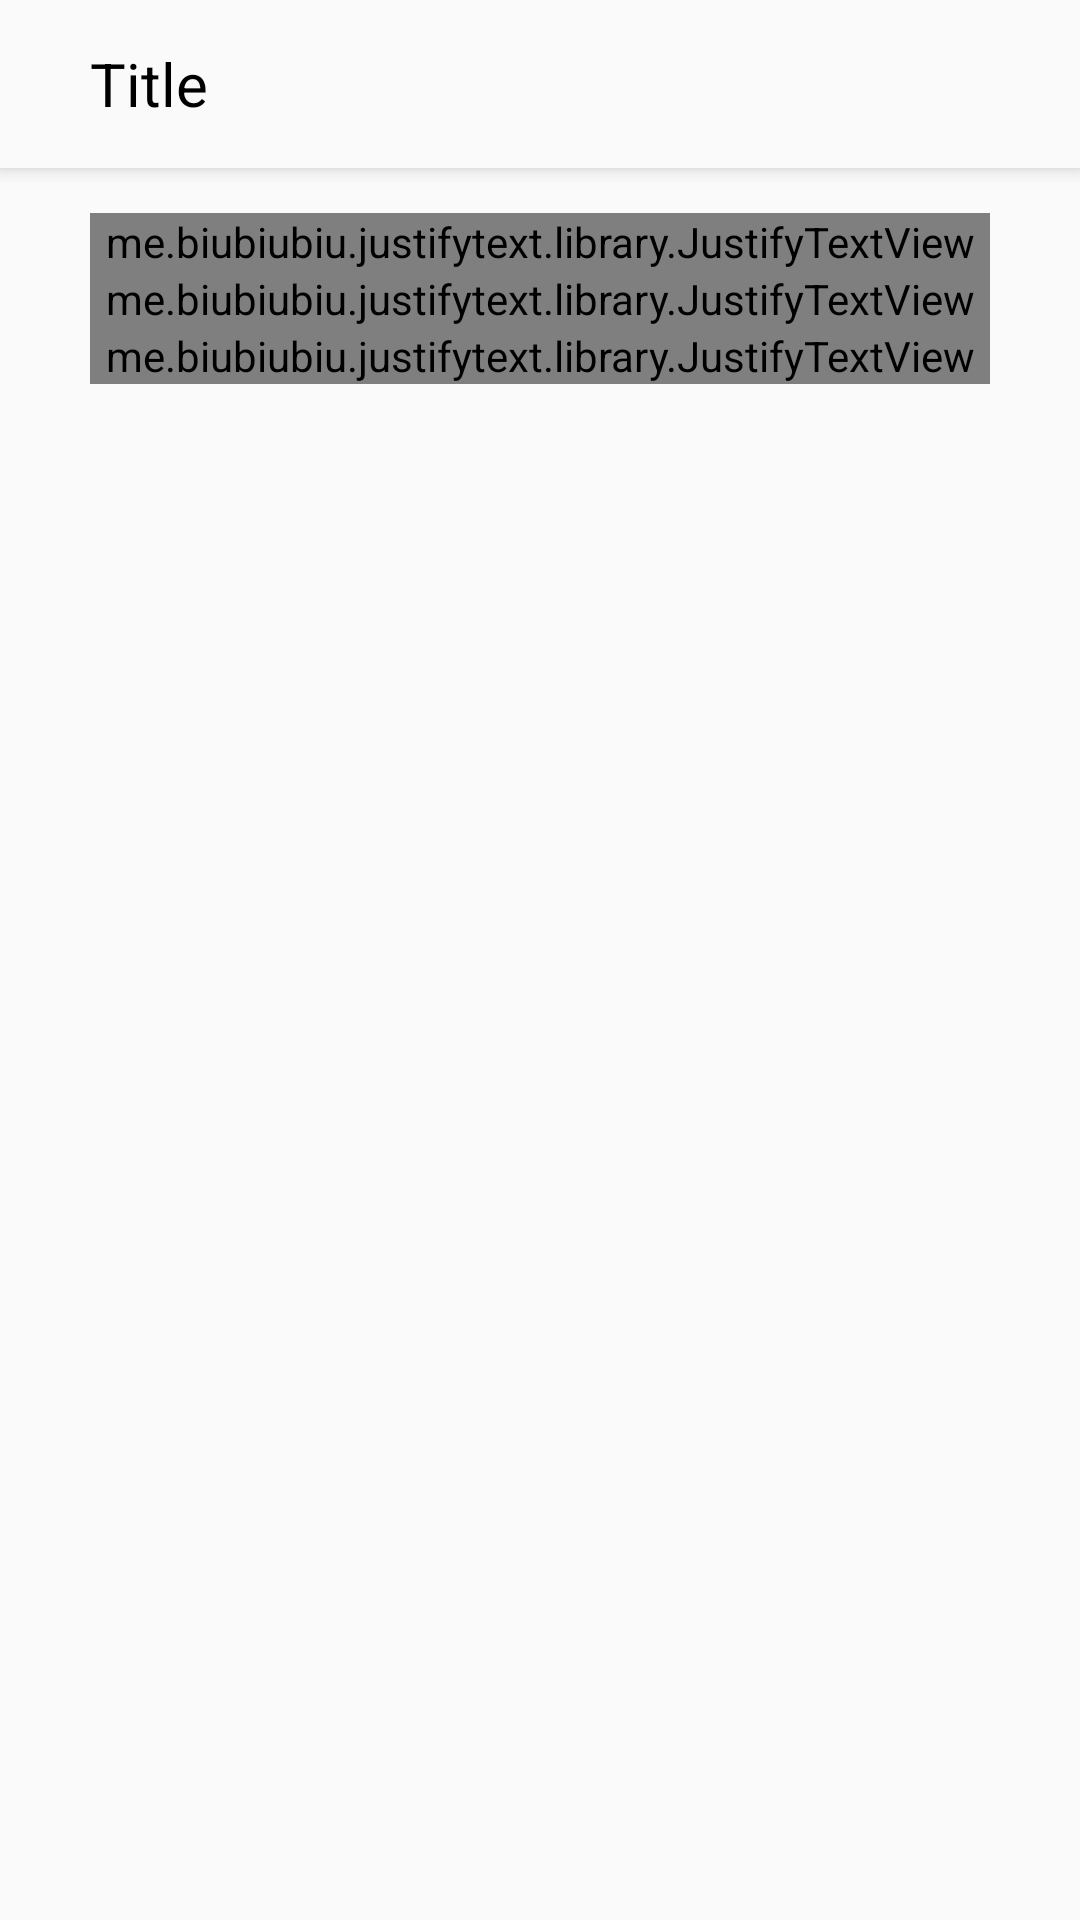

Layout XML and referenced resources for this Android screen:
<!-- AndroidManifest.xml: application theme AppTheme -->
<!-- res/layout/credits.xml -->
<?xml version="1.0" encoding="utf-8"?>
<LinearLayout
    xmlns:android="http://schemas.android.com/apk/res/android"
    android:layout_width="match_parent"
    android:layout_height="match_parent"
    android:orientation="vertical">

    <include layout="@layout/toolbar_back" />

    <me.biubiubiu.justifytext.library.JustifyTextView
        android:layout_marginTop="10dp"
        android:layout_marginStart="30dp"
        android:layout_marginEnd="30dp"
        android:layout_width="match_parent"
        android:layout_height="wrap_content"
        android:textSize="16dp"
        android:text="ในส่วนนี้จะกล่าวถึงแหล่งที่มาของรูปภาพ เสียงดนตรีและฐานข้อมูลที่นำมาใช้ในแอปพลิเคชัน English Learning Game\n"/>




    <me.biubiubiu.justifytext.library.JustifyTextView
        android:layout_marginStart="30dp"
        android:layout_marginEnd="30dp"
        android:layout_width="match_parent"
        android:layout_height="wrap_content"
        android:textSize="16dp"
        android:text="1. อ้างอิงรูปภาพจากแหล่งที่มาต่าง ๆ ในแอปพลิเคชัน \n"/>






    <me.biubiubiu.justifytext.library.JustifyTextView
        android:layout_marginStart="30dp"
        android:layout_marginEnd="30dp"
        android:layout_width="match_parent"
        android:layout_height="wrap_content"
        android:textSize="16dp"
        android:text="2. https://www.youtube.com/watch?v=YNbqwp9x-2I เสียงดนตรีประกอบแอปพลิเคชัน \n"/>

</LinearLayout>
<!-- res/layout/toolbar_back.xml (included above) -->
<?xml version="1.0" encoding="utf-8"?>
<android.support.v7.widget.LinearLayoutCompat xmlns:android="http://schemas.android.com/apk/res/android"
    android:layout_width="match_parent"
    android:layout_height="wrap_content"
    android:fitsSystemWindows="true"
    android:orientation="vertical">

    <LinearLayout
        android:layout_width="match_parent"
        android:layout_height="wrap_content"
        android:orientation="vertical">

    <android.support.v7.widget.Toolbar
        android:id="@+id/toolbar1"
        android:layout_width="match_parent"
        android:layout_height="?attr/actionBarSize"
        android:background="#FAFAFA"
        android:elevation="4dp">

        <ImageView
            android:layout_width="wrap_content"
            android:layout_height="wrap_content"
            android:id="@+id/back"
            android:background="@drawable/ic_chevron_left_black_24dp"/>

        <TextView
            android:layout_width="wrap_content"
            android:layout_height="wrap_content"
            android:layout_marginStart="30dp"
            android:textSize="20dp"
            android:id="@+id/title"
            android:textColor="#000000"
            android:text="Title"/>

        <ImageView
            android:layout_width="wrap_content"
            android:layout_height="wrap_content"
            android:id="@+id/show_menu"
            android:background="@drawable/ic_more_vert_black_24dp"
            android:layout_marginEnd="5dp"
            android:layout_gravity="end">
        </ImageView>

    </android.support.v7.widget.Toolbar>

        <View android:layout_width="match_parent"
            android:layout_height="5dp"
            android:background="@drawable/toolbar_shadow"/>

</LinearLayout>

</android.support.v7.widget.LinearLayoutCompat>
<!-- resources referenced by this layout -->
<resources>
  <!-- drawable toolbar_shadow (drawable) -->
  <?xml version="1.0" encoding="utf-8"?>
  <shape xmlns:android="http://schemas.android.com/apk/res/android"
      android:shape="rectangle">
  
      <gradient android:startColor="@android:color/transparent"
          android:endColor="#00333333"
          android:angle="90"/>
  
  </shape>
  <style name="AppTheme" parent="Theme.AppCompat.Light.NoActionBar">
          
          <item name="colorPrimary">@color/colorPrimary</item>
          <item name="colorPrimaryDark">@color/colorPrimary</item>
          <item name="colorAccent">@color/colorAccent</item>
      </style>
  <color name="colorPrimary">#FAFAFA</color>
  <color name="colorAccent">#00BCD4</color>
</resources>
